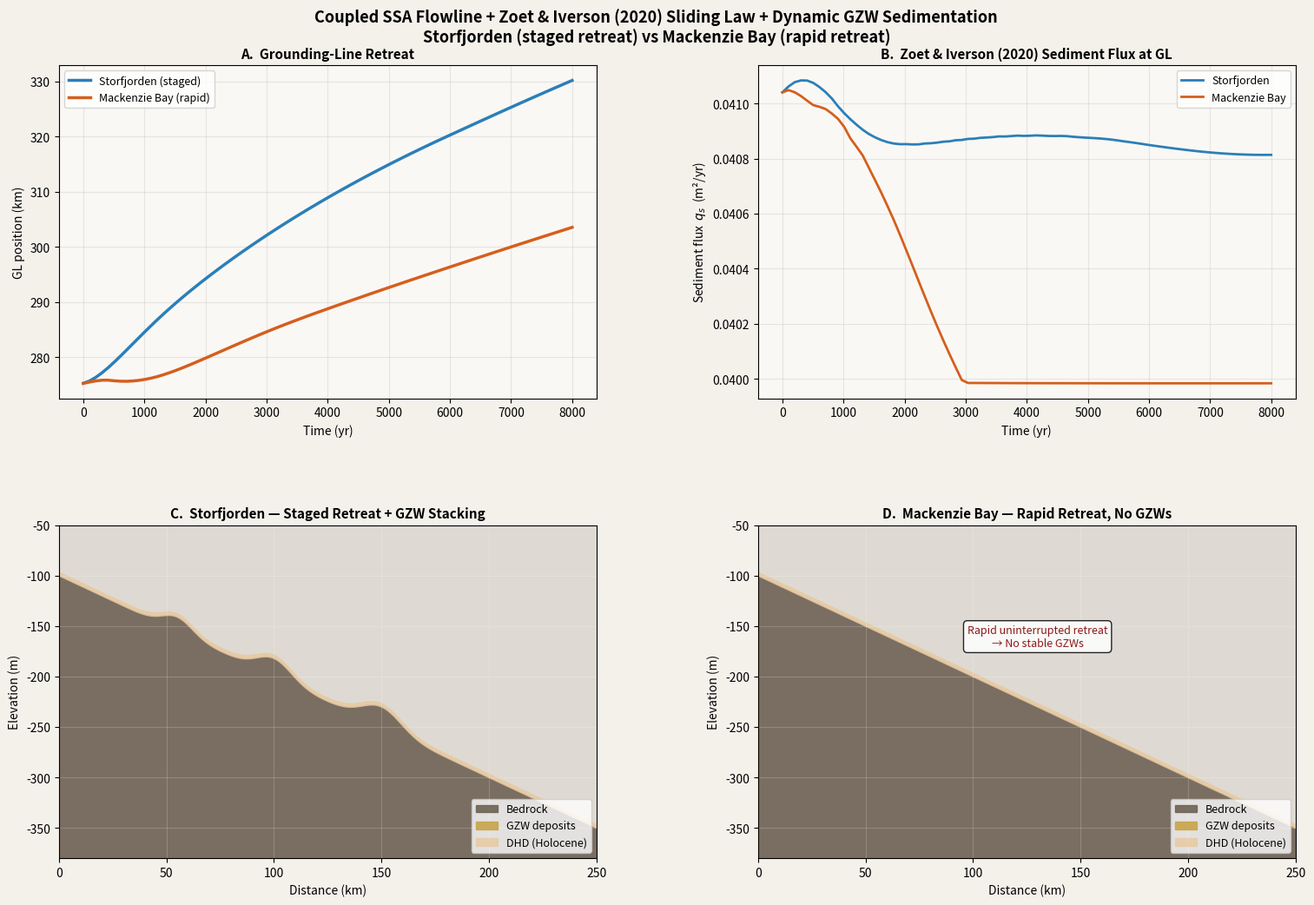

This chart was generated by the following Python code:
"""
Coupled SSA Flowline + Dynamic GZW Sedimentation
===================================================
Architecture (decoupled for numerical stability):
  - Ice dynamics : SSA flowline residual solver with power-law basal drag
                   (nondimensionalised exactly as in Robel/Christian 2026)
  - Grounding-line sediment flux : Zoet & Iverson (2020) regularised Coulomb
                   sliding law evaluated at the GL in PHYSICAL units
  - Bed update   : Exner-type GZW kernel deposition at each timestep

Scenarios:
  1. Storfjorden  - retrograde bed ridges → staged GL stillstands → stacked GZWs
  2. Mackenzie Bay - smooth prograde bed + rapid forcing → GL never stalls → no GZWs
"""

import numpy as np
import matplotlib.pyplot as plt
from scipy.optimize import fsolve
from scipy.ndimage import gaussian_filter1d
import warnings
warnings.filterwarnings('ignore')


# ─────────────────────────────────────────────────────────────────────────────
# 1.  PHYSICAL CONSTANTS & SCALING
# ─────────────────────────────────────────────────────────────────────────────
class Params:
    def __init__(self):
        self.year    = 3600 * 24 * 365
        self.Aglen   = 4.227e-25
        self.nglen   = 3
        self.Bglen   = self.Aglen ** (-1 / self.nglen)
        self.m       = 1 / self.nglen
        self.C       = 7e6
        self.rhoi    = 917.0
        self.rhow    = 1028.0
        self.g       = 9.81
        self.accum   = 0.28 / (3600 * 24 * 365)  # matches SSA_simple.py

        self.hscale  = 1000.0
        self.ascale  = 0.1 / self.year
        self.uscale  = (self.rhoi * self.g * self.hscale * self.ascale / self.C) ** (1.0/(self.m+1))
        self.xscale  = self.uscale * self.hscale / self.ascale
        self.tscale  = self.xscale / self.uscale
        self.eps     = (self.Bglen * (self.uscale/self.xscale)**(1/self.nglen)
                        / (2 * self.rhoi * self.g * self.hscale))
        self.lambda_d = 1.0 - self.rhoi / self.rhow
        self.transient = 0

        self.Nx = 200; self.N1 = 100; self.sigGZ = 0.97
        s1 = np.linspace(self.sigGZ/(self.N1+0.5), self.sigGZ, self.N1)
        s2 = np.linspace(self.sigGZ, 1.0, self.Nx-self.N1+1)
        self.sigma      = np.concatenate([s1, s2[1:]])
        self.sigma_elem = np.concatenate([[0], (self.sigma[:-1]+self.sigma[1:])/2])
        self.dsigma     = np.diff(self.sigma)

        self.tfinal = 8000.0 * self.year
        self.Nt     = 80
        self.dt     = self.tfinal / self.Nt

        # bed profile (physical, updated dynamically)
        self.nx_bed = 800
        self.x_bed  = np.linspace(0, 400e3, self.nx_bed)
        self.b_bed  = -100.0 - 1e-3 * self.x_bed

        # Zoet (2020) parameters – used at GL only
        self.mu_c        = 0.6
        self.A_visc      = 1e4          # Pa yr / m
        self.p_drag      = 1.0
        self.has_clasts  = True
        self.q_s_base    = 0.035        # m²/yr
        self.erosion_coeff  = 1e-6
        self.tau_threshold  = 1000.0   # Pa

        self.h_old  = None
        self.xg_old = None


# ─────────────────────────────────────────────────────────────────────────────
# 2.  BED INTERPOLATION
# ─────────────────────────────────────────────────────────────────────────────
def get_bed(x_phys, params):
    return np.interp(x_phys, params.x_bed, params.b_bed)


# ─────────────────────────────────────────────────────────────────────────────
# 3.  ZOET & IVERSON (2020) – physical units, GL only
# ─────────────────────────────────────────────────────────────────────────────
def zoet_drag(U_b, N, params):
    tau_c  = params.mu_c * N
    clast  = 3.0 if params.has_clasts else 1.0
    tau_v  = params.A_visc * clast * U_b
    p      = params.p_drag
    tau_b  = (tau_v**p * tau_c) / (tau_v**p + tau_c**p)**(1.0/p)
    regime = 'coulomb' if tau_v >= tau_c else 'viscous'
    return float(tau_b), regime


def sediment_flux(tau_b, regime, params):
    excess = max(0.0, tau_b - params.tau_threshold)
    q_s = params.q_s_base + params.erosion_coeff * excess
    if regime == 'coulomb':
        q_s = min(q_s, params.q_s_base * 2.0)
    return q_s


# ─────────────────────────────────────────────────────────────────────────────
# 4.  GZW DEPOSITION KERNEL
# ─────────────────────────────────────────────────────────────────────────────
def gzw_kernel(x_array, gl_x, sigma_d=10e3, sigma_p=5e3):
    d = x_array - gl_x
    sigma = np.where(d > 0, sigma_d, sigma_p)
    k = np.exp(-0.5 * (d / sigma)**2)
    return k / k.max()


# ─────────────────────────────────────────────────────────────────────────────
# 5.  SSA FLOWLINE RESIDUAL  (power-law drag, standard nondimensionalisation)
# ─────────────────────────────────────────────────────────────────────────────
def flowline_eqns(huxg, params):
    h, u, xg = huxg[:params.Nx], huxg[params.Nx:2*params.Nx], huxg[2*params.Nx]
    hf  = (-get_bed(xg*params.xscale, params)/params.hscale) / (1-params.lambda_d)
    b   = -get_bed(xg*params.sigma*params.xscale, params) / params.hscale
    dt  = params.dt / params.tscale
    ds  = params.dsigma
    Nx, N1  = params.Nx, params.N1
    m, ng   = params.m, params.nglen
    eps, ld = params.eps, params.lambda_d
    a       = params.accum / params.ascale
    ss      = params.transient
    h_old, xg_old = params.h_old, params.xg_old
    se      = params.sigma_elem

    Fh = np.zeros(Nx); Fu = np.zeros(Nx)

    Fh[0] = ss*(h[0]-h_old[0])/dt + 2*h[0]*u[0]/(ds[0]*xg) - a
    Fh[1] = (ss*(h[1]-h_old[1])/dt
             - ss*se[1]*(xg-xg_old)*(h[2]-h[0])/(2*dt*ds[1]*xg)
             + h[1]*(u[1]+u[0])/(2*xg*ds[1]) - a)
    Fh[2:Nx-1] = (ss*(h[2:Nx-1]-h_old[2:Nx-1])/dt
                  - ss*se[2:Nx-1]*(xg-xg_old)*(h[3:Nx]-h[1:Nx-2])/(2*dt*ds[2:Nx-1]*xg)
                  + (h[2:Nx-1]*(u[2:Nx-1]+u[1:Nx-2])
                     - h[1:Nx-2]*(u[1:Nx-2]+u[0:Nx-3]))/(2*xg*ds[2:Nx-1]) - a)
    k = N1-1
    Fh[k]  = (1+0.5*(1+ds[k]/ds[k-1]))*h[k] - 0.5*(1+ds[k]/ds[k-1])*h[k-1] - h[k+1]
    Fh[-1] = (ss*(h[-1]-h_old[-1])/dt
              - ss*se[-1]*(xg-xg_old)*(h[-1]-h[-2])/(dt*ds[-2]*xg)
              + (h[-1]*(u[-1]+u[-2])-h[-2]*(u[-2]+u[-3]))/(2*xg*ds[-2]) - a)

    Fu[0] = ((4*eps)/(xg*ds[0])**((1/ng)+1)
             * (h[1]*(u[1]-u[0])*np.abs(u[1]-u[0])**((1/ng)-1)
                - h[0]*(2*u[0])*np.abs(2*u[0])**((1/ng)-1))
             - u[0]*np.abs(u[0])**(m-1)
             - 0.5*(h[0]+h[1])*(h[1]-b[1]-h[0]+b[0])/(xg*ds[0]))
    Fu[1:Nx-1] = ((4*eps)/(xg*ds[1:Nx-1])**((1/ng)+1)
                  * (h[2:Nx]*(u[2:Nx]-u[1:Nx-1])*np.abs(u[2:Nx]-u[1:Nx-1])**((1/ng)-1)
                     - h[1:Nx-1]*(u[1:Nx-1]-u[0:Nx-2])*np.abs(u[1:Nx-1]-u[0:Nx-2])**((1/ng)-1))
                  - u[1:Nx-1]*np.abs(u[1:Nx-1])**(m-1)
                  - 0.5*(h[1:Nx-1]+h[2:Nx])*(h[2:Nx]-b[2:Nx]-h[1:Nx-1]+b[1:Nx-1])/(xg*ds[1:Nx-1]))
    Fu[k] = (u[k+1]-u[k])/ds[k] - (u[k]-u[k-1])/ds[k-1]
    Fu[-1] = ((1/(xg*ds[-2])**(1/ng))
              * np.abs(u[-1]-u[-2])**((1/ng)-1) * (u[-1]-u[-2])
              - ld*hf/(8*eps))

    return np.concatenate((Fh, Fu, [3*h[-1]-h[-2]-2*hf]))


# ─────────────────────────────────────────────────────────────────────────────
# 6.  SIMULATION DRIVER
# ─────────────────────────────────────────────────────────────────────────────
def run_simulation(scenario_name, warm_start=None):
    print(f"\n{'='*50}\nScenario: {scenario_name}\n{'='*50}")
    params = Params()

    # ── bed geometry ──────────────────────────────────────────────────────────
    base_bed = -100.0 - 1e-3 * params.x_bed
    if scenario_name == 'Storfjorden':
        for r_x, r_h, r_w in [(150e3, 20.0, 9e3), (100e3, 18.0, 8e3), (55e3, 14.0, 7e3)]:
            base_bed += r_h * np.exp(-0.5 * ((params.x_bed - r_x) / r_w)**2)
    params.b_bed = base_bed.copy()

    # ── initial steady-state ──────────────────────────────────────────────────
    params.accum  = 0.28 / params.year
    xg0  = 200e3 / params.xscale
    hf0  = (-get_bed(xg0*params.xscale, params)/params.hscale) / (1-params.lambda_d)
    h0   = 1.0 - (1.0-hf0)*params.sigma
    u0   = 0.3 * params.sigma_elem**(1/3.0) + 1e-3
    params.h_old  = h0.copy()
    params.xg_old = xg0
    raw_guess = np.concatenate((h0, u0, [xg0]))

    # Prefer warm start (from previous converged run); fall back to raw guess
    guess = warm_start if warm_start is not None else raw_guess

    def flf(v): return flowline_eqns(v, params)

    print('Solving initial steady state …')
    sol, _, ier, msg = fsolve(flf, guess, full_output=True, maxfev=2_000_000, xtol=1e-8)
    if ier != 1:
        # try raw guess as fallback
        sol2, _, ier2, _ = fsolve(flf, raw_guess, full_output=True, maxfev=2_000_000, xtol=1e-8)
        if ier2 == 1:
            sol, ier = sol2, ier2
            print('  ✓ Converged (raw fallback)')
        else:
            print(f'  ⚠ SS did not fully converge: {msg.strip()}')
    else:
        print('  ✓ Converged')

    # ── transient loop ────────────────────────────────────────────────────────
    params.transient = 1
    huxg_t = sol.copy()
    times  = np.linspace(0, params.tfinal/params.year, params.Nt)
    xgs    = np.full(params.Nt, np.nan)
    qs_log = np.full(params.Nt, np.nan)
    initial_bed = params.b_bed.copy()
    gzw_accum   = np.zeros_like(params.x_bed)

    print('Running transient coupled simulation …')
    for t_idx in range(params.Nt):
        t_yr = times[t_idx]

        if scenario_name == 'Storfjorden':
            frac = min(1.0, t_yr / 6000.0)
            params.accum = 0.28 * (1.0 - 0.30*frac) / params.year
        else:
            frac = min(1.0, t_yr / 500.0)
            params.accum = 0.28 * (1.0 - 0.65*frac) / params.year

        params.h_old  = huxg_t[:params.Nx].copy()
        params.xg_old = huxg_t[-1]
        huxg_t, _, _, _ = fsolve(flf, huxg_t, full_output=True, maxfev=1_000_000, xtol=1e-7)

        xg_val = huxg_t[-1]
        gl_x   = xg_val * params.xscale
        xgs[t_idx] = gl_x / 1e3

        u_gl = huxg_t[2*params.Nx - 1]
        h_gl = huxg_t[params.Nx - 1]
        U_b  = u_gl * params.uscale * params.year
        b_gl = get_bed(gl_x, params)
        H_gl = h_gl * params.hscale
        N_gl = max(10e3, params.rhoi*params.g*H_gl + params.rhow*params.g*b_gl)

        tau_b, regime = zoet_drag(U_b, N_gl, params)
        q_s = sediment_flux(tau_b, regime, params)
        qs_log[t_idx] = q_s

        if 5e3 < gl_x < 390e3:
            k_dep = gzw_kernel(params.x_bed, gl_x)
            deposit = q_s * (params.dt/params.year) * k_dep
            params.b_bed += deposit
            gzw_accum    += deposit

        if (t_idx + 1) % 10 == 0:
            print(f"  t={t_yr:6.0f} yr | GL={gl_x/1e3:6.1f} km | "
                  f"τ_b={tau_b/1e3:.2f} kPa | {regime:8s} | q_s={q_s:.4f} m²/yr")

    return times, xgs, qs_log, params.x_bed, initial_bed, params.b_bed.copy(), gzw_accum, sol


# ─────────────────────────────────────────────────────────────────────────────
# 7.  PLOTTING
# ─────────────────────────────────────────────────────────────────────────────
def plot_results(r_st, r_mk):
    t_st, xg_st, qs_st, xb_st, ib_st, fb_st, gzw_st, _ = r_st
    t_mk, xg_mk, qs_mk, xb_mk, ib_mk, fb_mk, gzw_mk, _ = r_mk

    fig = plt.figure(figsize=(16, 11))
    fig.patch.set_facecolor('#f4f1eb')

    c_st = '#2b7fb8'; c_mk = '#d45f1e'
    c_rock = '#6e6255'; c_gzw = '#c8a44b'; c_dhd = '#e8c9a0'

    gs = fig.add_gridspec(2, 2, hspace=0.38, wspace=0.30,
                          left=0.07, right=0.96, top=0.91, bottom=0.08)

    # Panel A – GL retreat
    ax = fig.add_subplot(gs[0, 0])
    ax.set_facecolor('#faf8f4')
    ax.plot(t_st, xg_st, color=c_st, lw=2.5, label='Storfjorden (staged)')
    ax.plot(t_mk, xg_mk, color=c_mk, lw=2.5, label='Mackenzie Bay (rapid)')
    ax.set_xlabel('Time (yr)', fontsize=10); ax.set_ylabel('GL position (km)', fontsize=10)
    ax.set_title('A.  Grounding-Line Retreat', fontsize=11, fontweight='bold')
    ax.legend(fontsize=9); ax.grid(alpha=0.25)

    # Panel B – Zoet q_s
    ax = fig.add_subplot(gs[0, 1])
    ax.set_facecolor('#faf8f4')
    ax.plot(t_st, qs_st, color=c_st, lw=2.0, label='Storfjorden')
    ax.plot(t_mk, qs_mk, color=c_mk, lw=2.0, label='Mackenzie Bay')
    ax.set_xlabel('Time (yr)', fontsize=10)
    ax.set_ylabel('Sediment flux  $q_s$  (m²/yr)', fontsize=10)
    ax.set_title('B.  Zoet & Iverson (2020) Sediment Flux at GL', fontsize=11, fontweight='bold')
    ax.legend(fontsize=9); ax.grid(alpha=0.25)

    def draw_strat(ax, xb, ib, fb, gzw, title):
        ax.set_facecolor('#dedad3')
        xk = xb / 1e3
        ax.fill_between(xk, -450, ib, color=c_rock, alpha=0.9, label='Bedrock')
        ax.fill_between(xk, ib, fb, where=(fb > ib+0.05),
                        color=c_gzw, alpha=0.9, label='GZW deposits')
        dhd = gaussian_filter1d(np.clip(gzw*0.10 + 3.5, 0, 8), sigma=18)
        ax.fill_between(xk, fb, fb+dhd, color=c_dhd, alpha=0.8, label='DHD (Holocene)')
        ax.set_title(title, fontsize=11, fontweight='bold')
        ax.set_xlabel('Distance (km)', fontsize=10)
        ax.set_ylabel('Elevation (m)', fontsize=10)
        ax.set_xlim(0, 250); ax.set_ylim(-380, -50)
        ax.grid(alpha=0.18, color='white')
        ax.legend(fontsize=9, loc='lower right')

    # Panel C – Storfjorden
    draw_strat(fig.add_subplot(gs[1, 0]),
               xb_st, ib_st, fb_st, gzw_st,
               'C.  Storfjorden — Staged Retreat + GZW Stacking')

    # Panel D – Mackenzie
    ax_d = fig.add_subplot(gs[1, 1])
    draw_strat(ax_d, xb_mk, ib_mk, fb_mk, gzw_mk,
               'D.  Mackenzie Bay — Rapid Retreat, No GZWs')
    ax_d.annotate('Rapid uninterrupted retreat\n→ No stable GZWs',
                  xy=(130, -170), fontsize=9, color='#8b1a1a', ha='center',
                  bbox=dict(boxstyle='round,pad=0.35', fc='white', alpha=0.85))

    fig.suptitle(
        'Coupled SSA Flowline + Zoet & Iverson (2020) Sliding Law + Dynamic GZW Sedimentation\n'
        'Storfjorden (staged retreat) vs Mackenzie Bay (rapid retreat)',
        fontsize=13, fontweight='bold', y=0.97)

    plt.savefig('ssa_dynamic_gzw_comparison.png', dpi=160, bbox_inches='tight')
    print('\n✓ Figure saved → ssa_dynamic_gzw_comparison.png')


# ─────────────────────────────────────────────────────────────────────────────
# 8.  ENTRY POINT
# ─────────────────────────────────────────────────────────────────────────────
if __name__ == '__main__':
    r_st = run_simulation('Storfjorden')
    r_mk = run_simulation('Mackenzie', warm_start=r_st[-1])   # pass converged SS
    plot_results(r_st, r_mk)
